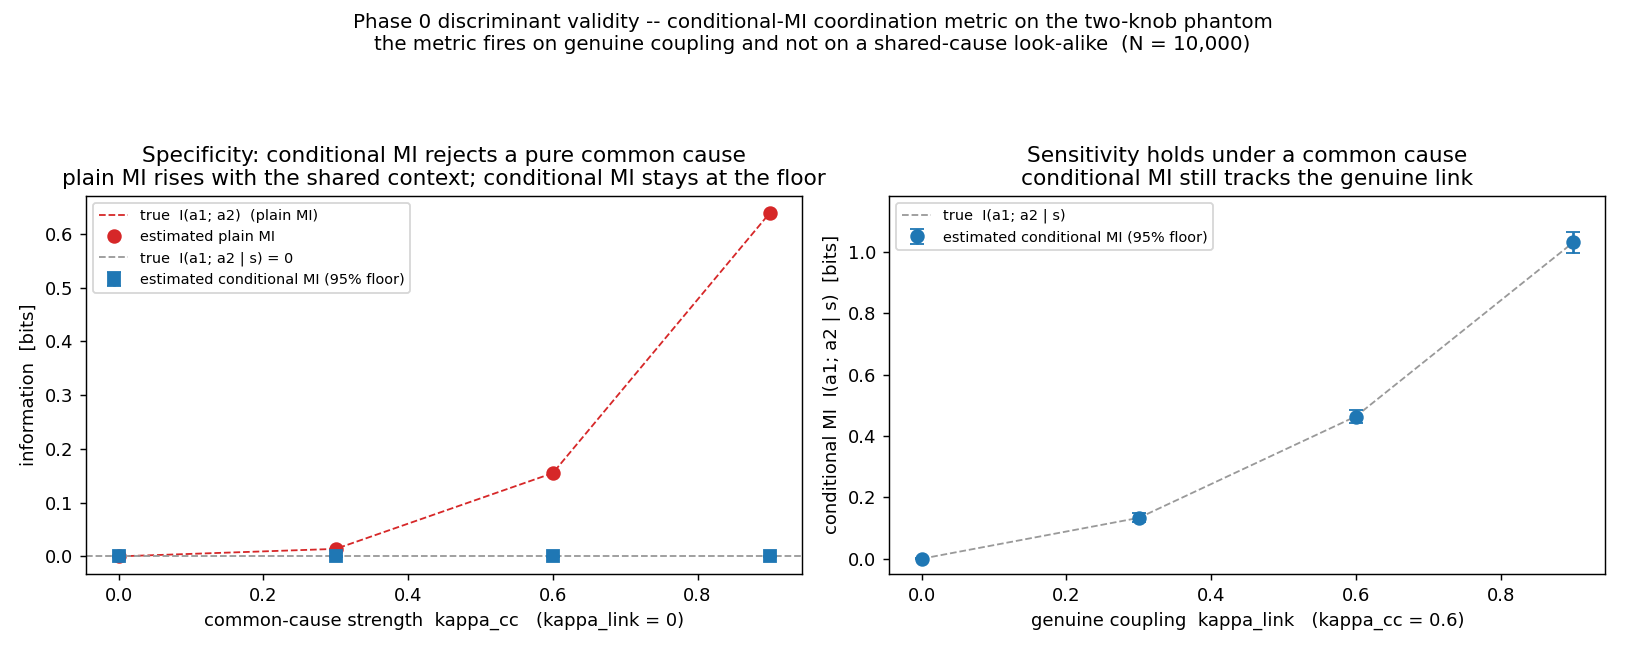

The file beside this chart, header and first rows:
kappa_cc, kappa_link, n, true_mi, true_cmi, mi_mean, cmi_mean, cmi_bias, cmi_floor
0.0, 0.0, 300, 0.0, 0.0, 0.0002941, 0.002515, 0.002515, 0.03085
0.0, 0.0, 1000, 0.0, 0.0, 0.000255, 0.0001979, 0.0001979, 0.009682
0.0, 0.0, 3000, 0.0, 0.0, 6.749738206457995e-05, 4.099377660997857e-05, 4.099377660997857e-05, 0.002729
0.0, 0.0, 10000, 0.0, 0.0, -4.946571741384453e-05, -3.133525458725024e-05, -3.133525458725024e-05, 0.0008625
0.0, 0.3, 300, 0.1697, 0.1697, 0.1695, 0.1718, 0.002072, 0.08959
0.0, 0.3, 1000, 0.1697, 0.1697, 0.168, 0.1683, -0.001449, 0.03941
0.0, 0.3, 3000, 0.1697, 0.1697, 0.1721, 0.1721, 0.002411, 0.02615
0.0, 0.3, 10000, 0.1697, 0.1697, 0.1702, 0.1703, 0.0005714, 0.01356
0.0, 0.6, 300, 0.6432, 0.6432, 0.6555, 0.6599, 0.01667, 0.1594
0.0, 0.6, 1000, 0.6432, 0.6432, 0.6433, 0.6435, 0.0003203, 0.08184
0.0, 0.6, 3000, 0.6432, 0.6432, 0.6456, 0.6456, 0.002361, 0.04141
0.0, 0.6, 10000, 0.6432, 0.6432, 0.6419, 0.6419, -0.001326, 0.02278
0.0, 0.9, 300, 1.497, 1.497, 1.504, 1.524, 0.02706, 0.1777
0.0, 0.9, 1000, 1.497, 1.497, 1.495, 1.498, 0.0008656, 0.08014
0.0, 0.9, 3000, 1.497, 1.497, 1.496, 1.496, -0.0009955, 0.05184
0.0, 0.9, 10000, 1.497, 1.497, 1.496, 1.496, -0.0004955, 0.0261
0.3, 0.0, 300, 0.01394, 3.3635978290056626e-16, 0.01315, 0.00237, 0.00237, 0.02954
0.3, 0.0, 1000, 0.01394, 3.3635978290056626e-16, 0.01398, 0.000496, 0.000496, 0.008618
0.3, 0.0, 3000, 0.01394, 3.3635978290056626e-16, 0.01407, 0.0001386, 0.0001386, 0.002511
0.3, 0.0, 10000, 0.01394, 3.3635978290056626e-16, 0.01381, -2.7945753584695643e-05, -2.7945753585032003e-05, 0.000877
0.3, 0.3, 300, 0.211, 0.1603, 0.2112, 0.164, 0.00366, 0.08333
0.3, 0.3, 1000, 0.211, 0.1603, 0.2104, 0.1594, -0.000898, 0.04603
0.3, 0.3, 3000, 0.211, 0.1603, 0.2097, 0.1597, -0.0006219, 0.02519
0.3, 0.3, 10000, 0.211, 0.1603, 0.2102, 0.1596, -0.0006976, 0.0134
0.3, 0.6, 300, 0.6717, 0.5958, 0.6736, 0.6075, 0.01171, 0.1517
0.3, 0.6, 1000, 0.6717, 0.5958, 0.6735, 0.5991, 0.003338, 0.08264
0.3, 0.6, 3000, 0.6717, 0.5958, 0.6725, 0.5964, 0.0005622, 0.04974
0.3, 0.6, 10000, 0.6717, 0.5958, 0.6721, 0.5962, 0.0004234, 0.0245
0.3, 0.9, 300, 1.47, 1.373, 1.486, 1.409, 0.0359, 0.1515
0.3, 0.9, 1000, 1.47, 1.373, 1.467, 1.374, 0.0006951, 0.08622
0.3, 0.9, 3000, 1.47, 1.373, 1.473, 1.375, 0.002015, 0.04851
0.3, 0.9, 10000, 1.47, 1.373, 1.472, 1.375, 0.002112, 0.02848
0.6, 0.0, 300, 0.155, 3.1393579737386183e-16, 0.157, 0.01779, 0.01779, 0.03458
0.6, 0.0, 1000, 0.155, 3.1393579737386183e-16, 0.1585, 0.00106, 0.00106, 0.008819
0.6, 0.0, 3000, 0.155, 3.1393579737386183e-16, 0.1555, 0.0001429, 0.0001429, 0.002997
0.6, 0.0, 10000, 0.155, 3.1393579737386183e-16, 0.1545, 2.034162581849368e-05, 2.0341625818179746e-05, 0.0009321
0.6, 0.3, 300, 0.3707, 0.1331, 0.3727, 0.15, 0.01691, 0.07807
0.6, 0.3, 1000, 0.3707, 0.1331, 0.3664, 0.1318, -0.001301, 0.03853
0.6, 0.3, 3000, 0.3707, 0.1331, 0.372, 0.1346, 0.001494, 0.02252
0.6, 0.3, 10000, 0.3707, 0.1331, 0.3707, 0.1333, 0.0001971, 0.01411
0.6, 0.6, 300, 0.7617, 0.4638, 0.7558, 0.4786, 0.01489, 0.1503
0.6, 0.6, 1000, 0.7617, 0.4638, 0.761, 0.4674, 0.003621, 0.07129
0.6, 0.6, 3000, 0.7617, 0.4638, 0.7621, 0.4653, 0.001499, 0.0421
0.6, 0.6, 10000, 0.7617, 0.4638, 0.7613, 0.4632, -0.0005345, 0.02251
0.6, 0.9, 300, 1.379, 1.03, 1.399, 1.06, 0.03002, 0.1767
0.6, 0.9, 1000, 1.379, 1.03, 1.381, 1.034, 0.00424, 0.08936
0.6, 0.9, 3000, 1.379, 1.03, 1.379, 1.032, 0.001927, 0.05808
0.6, 0.9, 10000, 1.379, 1.03, 1.379, 1.03, 0.0006247, 0.03276
0.9, 0.0, 300, 0.6393, 2.7139028912007004e-16, 0.6476, 0.01607, 0.01607, 0.01602
0.9, 0.0, 1000, 0.6393, 2.7139028912007004e-16, 0.64, 0.007448, 0.007448, 0.004139
0.9, 0.0, 3000, 0.6393, 2.7139028912007004e-16, 0.6399, 0.002386, 0.002386, 0.002679
0.9, 0.0, 10000, 0.6393, 2.7139028912007004e-16, 0.6391, 0.0002033, 0.0002033, 0.0009668
0.9, 0.3, 300, 0.759, 0.06637, 0.7678, 0.08379, 0.01742, 0.06683
0.9, 0.3, 1000, 0.759, 0.06637, 0.7585, 0.07061, 0.004241, 0.03264
0.9, 0.3, 3000, 0.759, 0.06637, 0.7599, 0.06839, 0.002016, 0.02275
0.9, 0.3, 10000, 0.759, 0.06637, 0.7575, 0.06623, -0.0001471, 0.01165
0.9, 0.6, 300, 0.9314, 0.197, 0.9395, 0.2147, 0.01773, 0.1121
0.9, 0.6, 1000, 0.9314, 0.197, 0.9331, 0.2009, 0.003927, 0.06545
0.9, 0.6, 3000, 0.9314, 0.197, 0.9331, 0.1999, 0.002889, 0.03941
0.9, 0.6, 10000, 0.9314, 0.197, 0.9322, 0.1965, -0.0004926, 0.01962
... 4 more rows
